5-way image classification set "images" from GitHub (Maria-120904/Lane-Detection); label vocabulary: intersection, left curve, no visible path, right curve, straight.

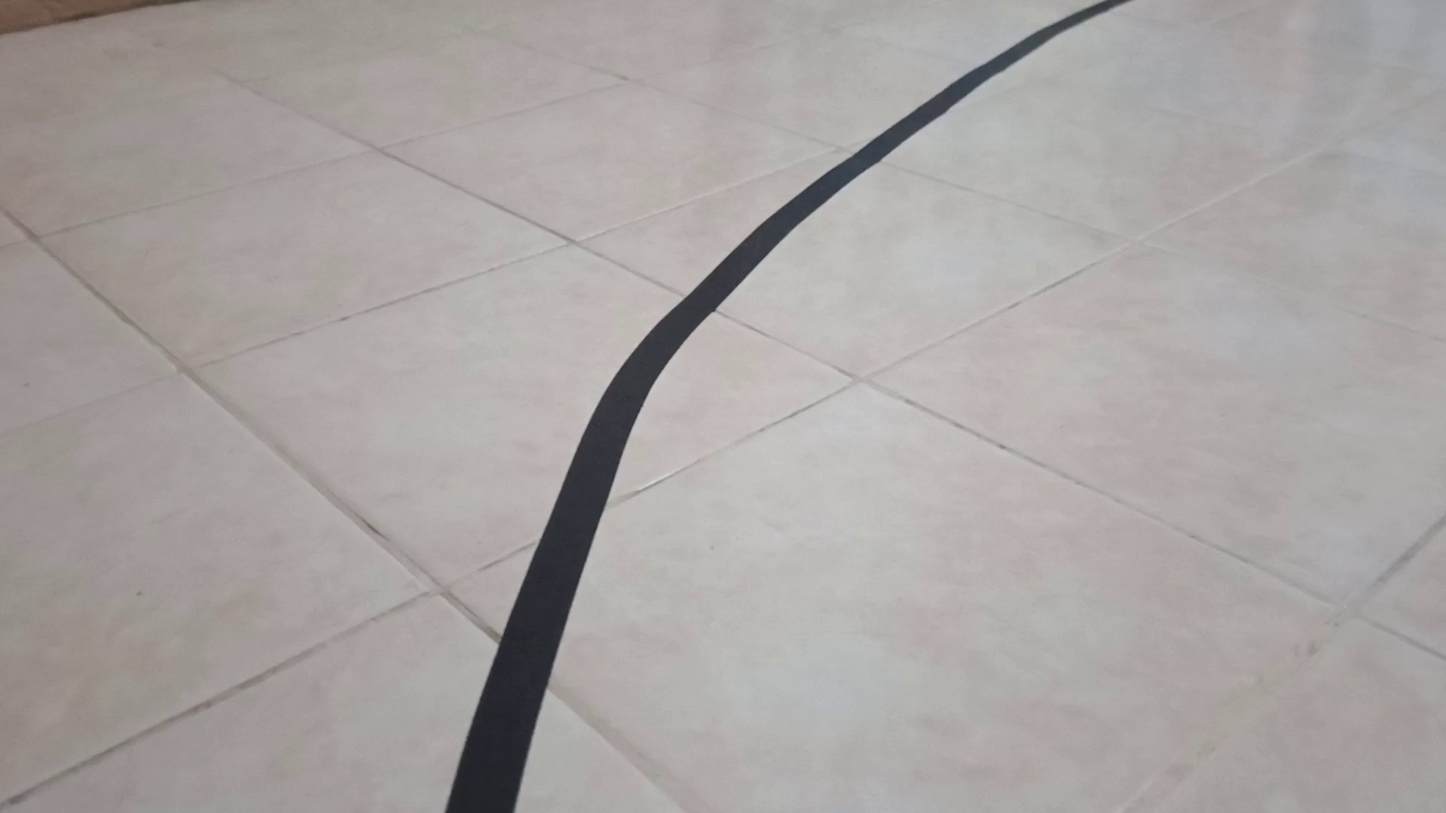
Label: right curve

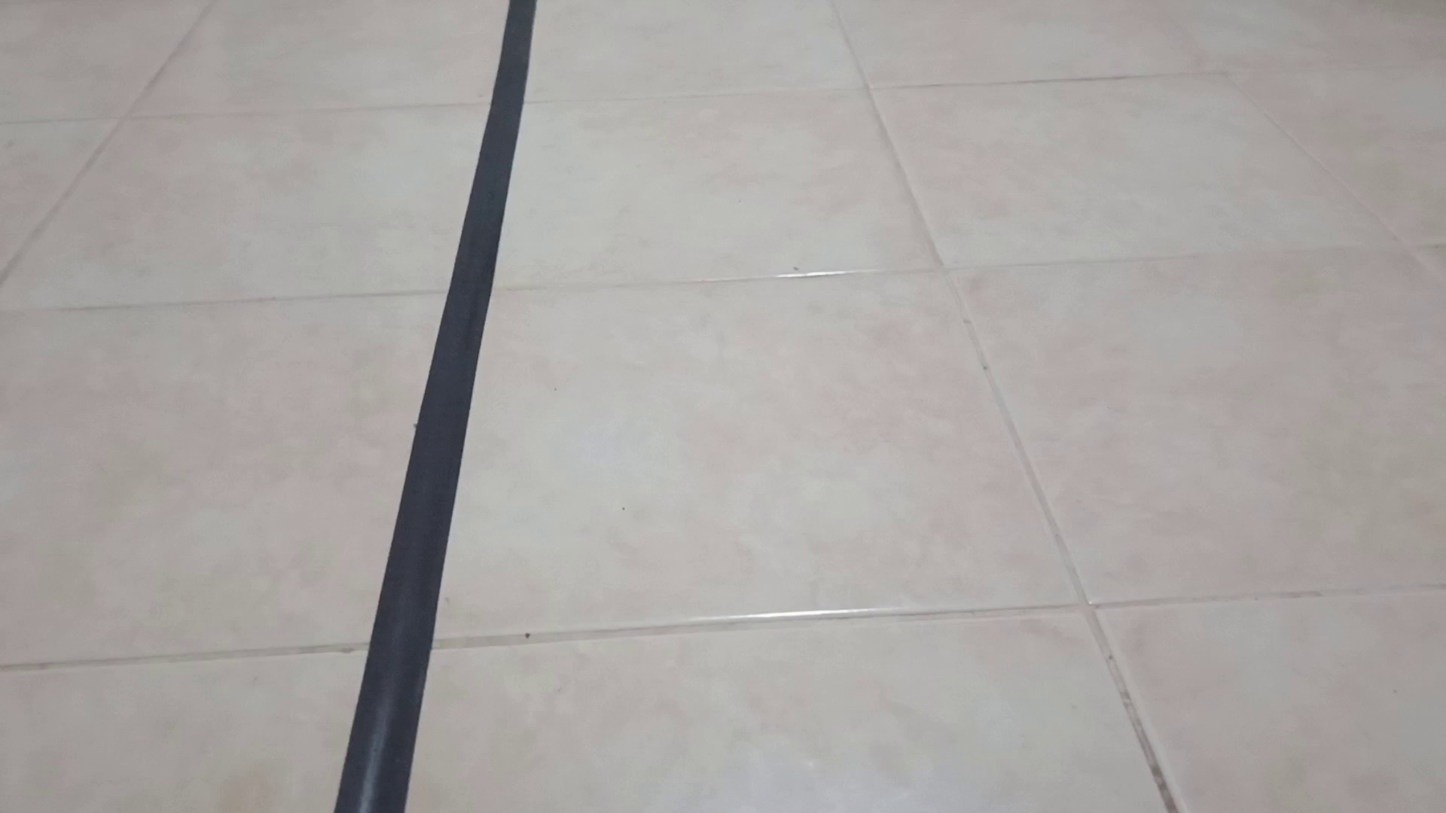
Label: straight

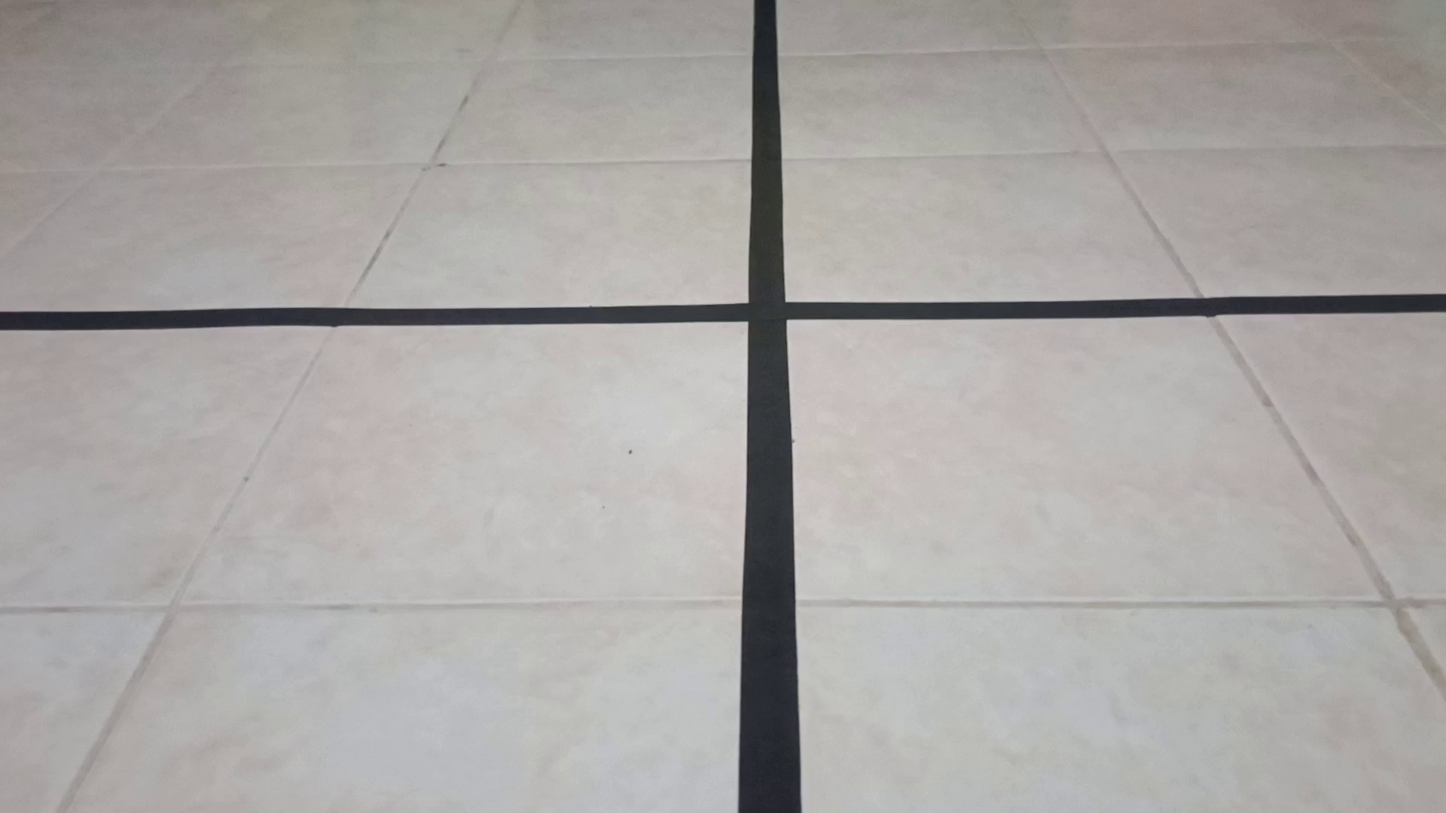
Label: intersection

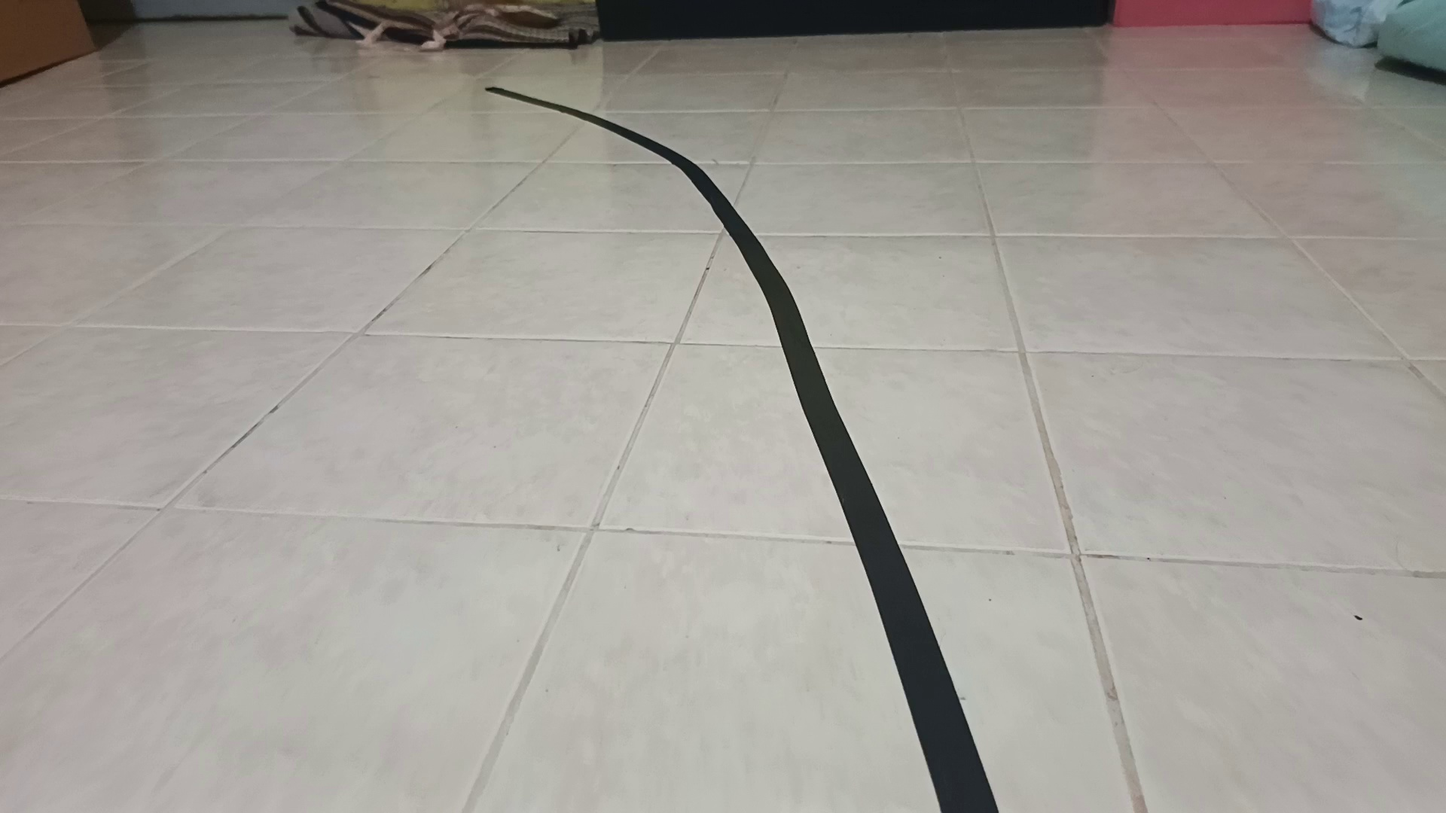
Label: left curve

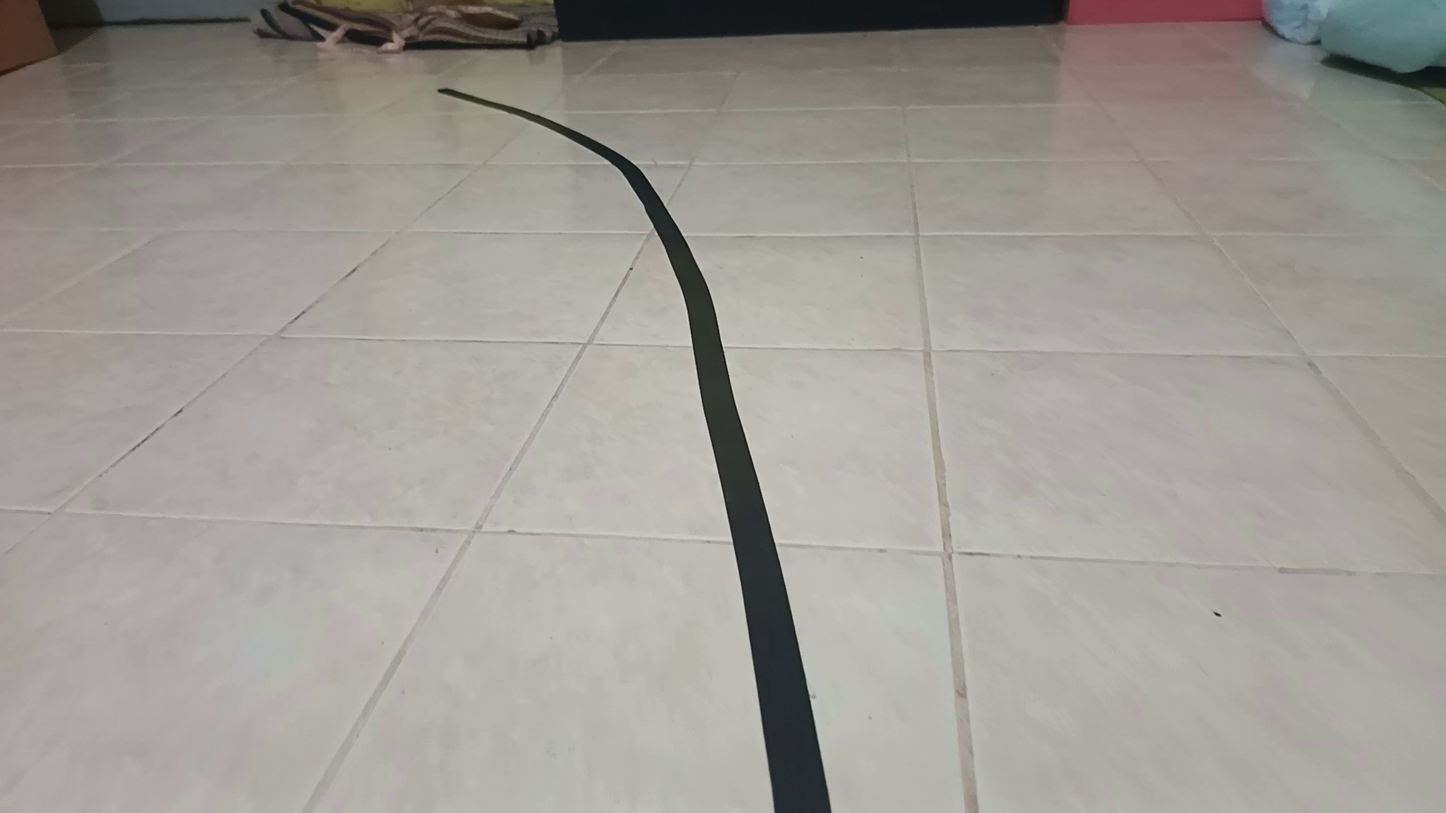
Label: left curve

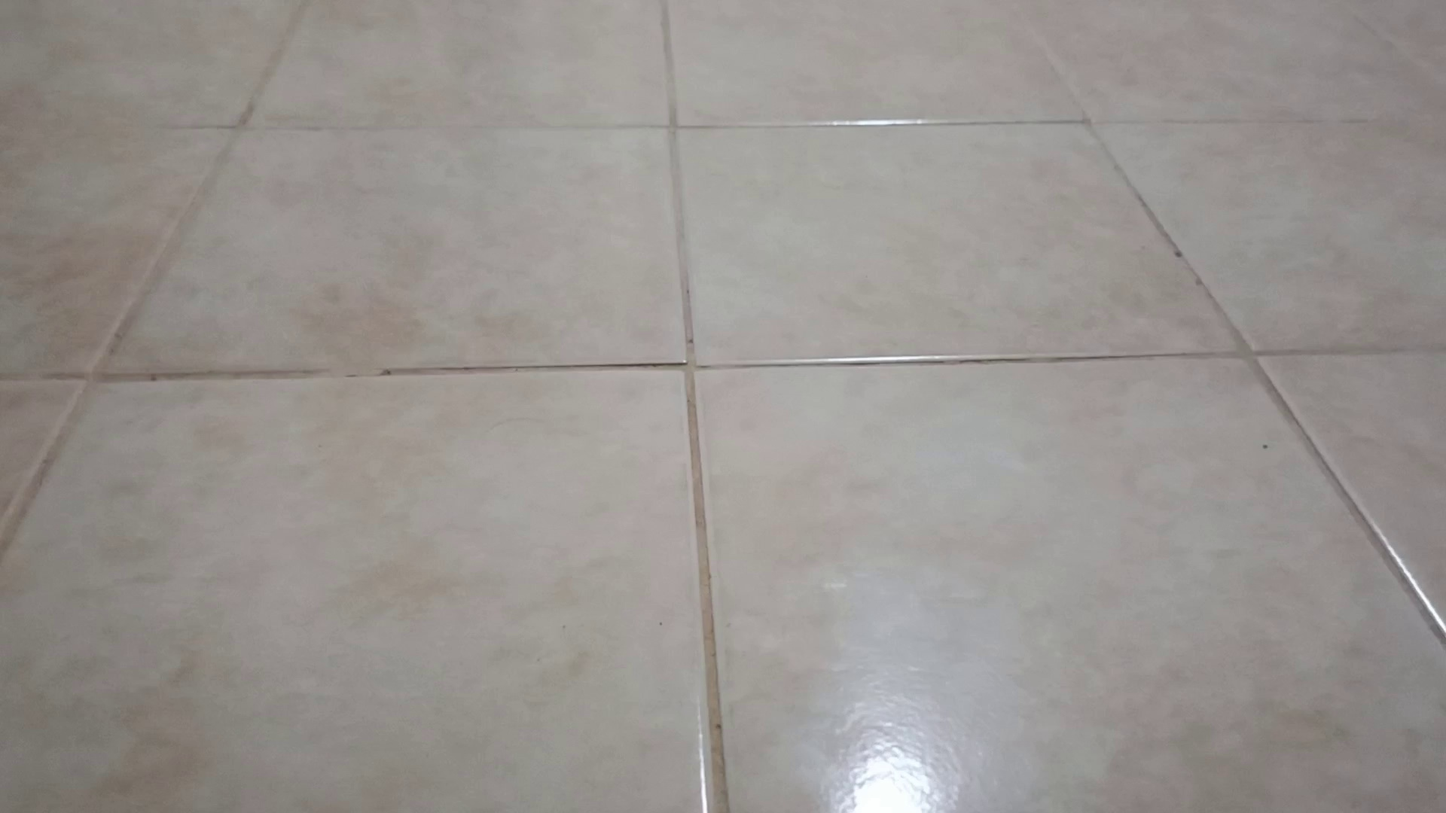
Label: no visible path
